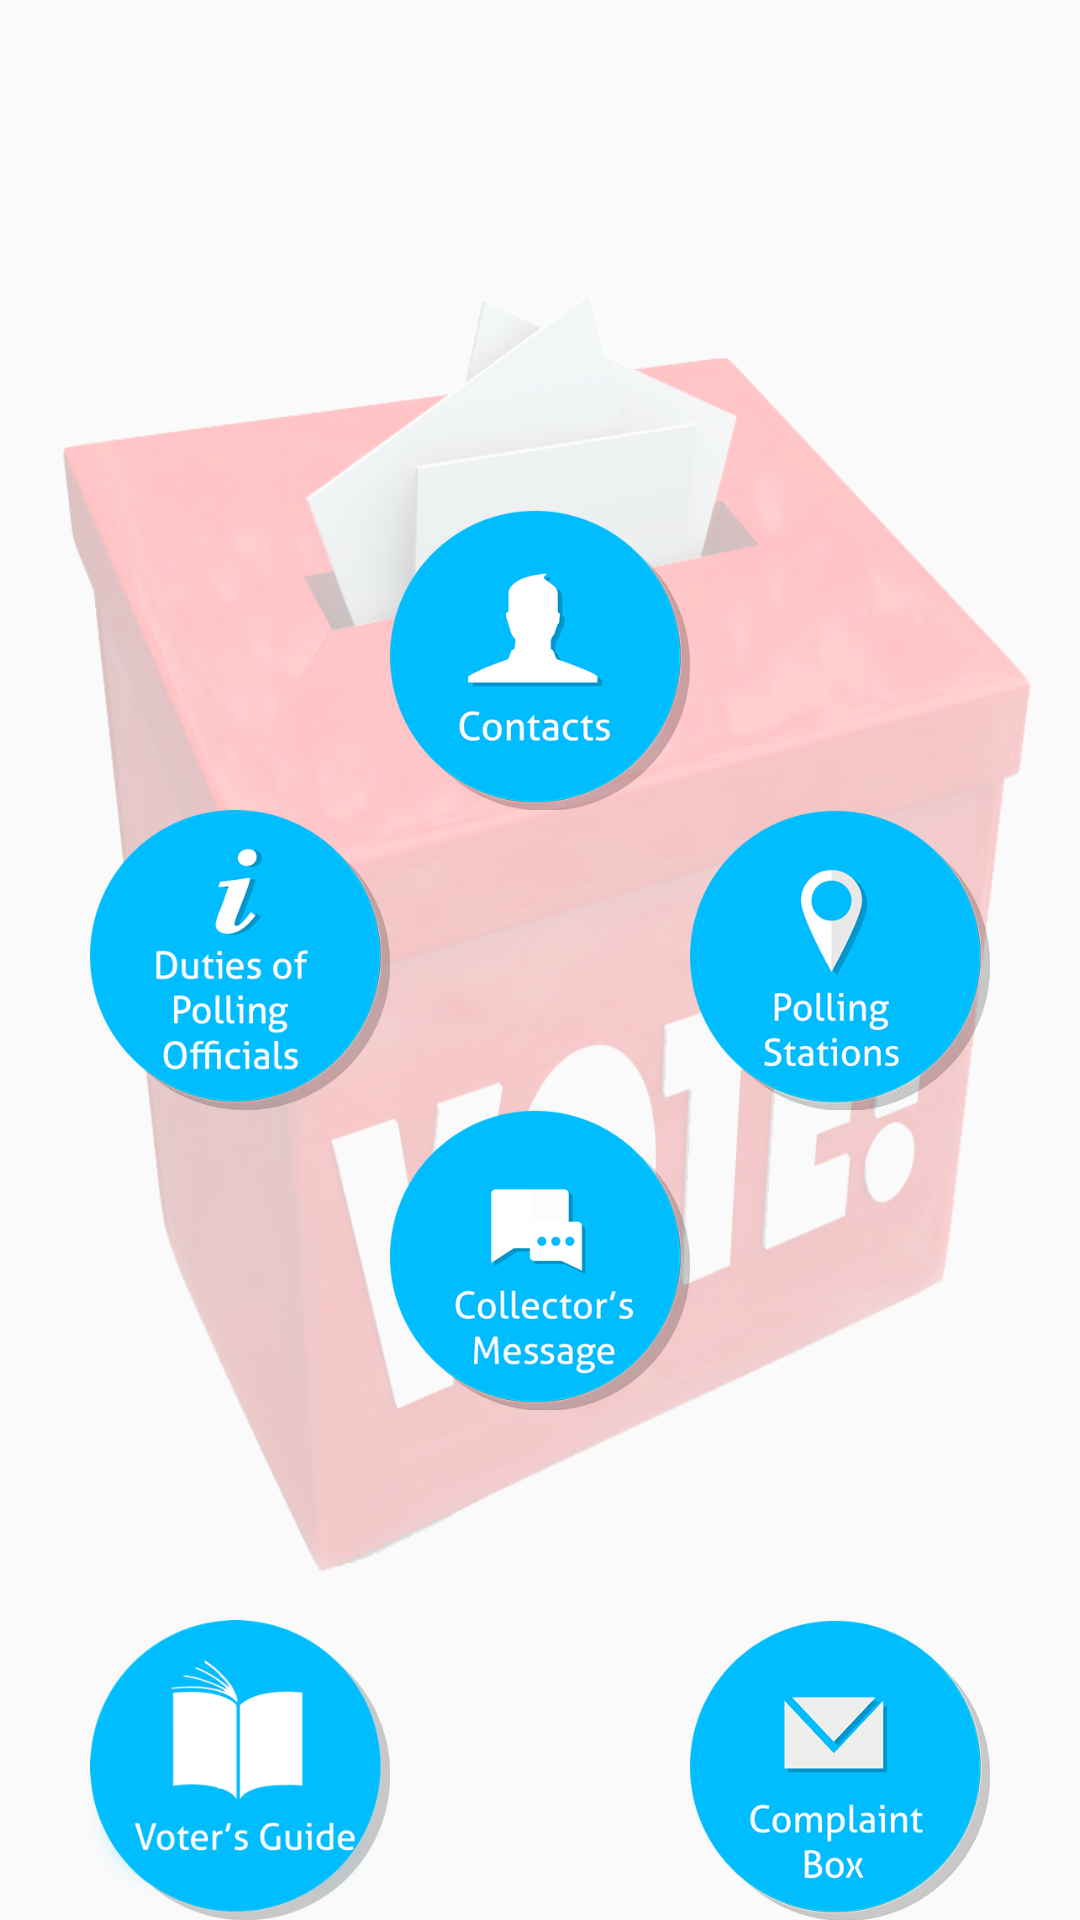

Produce the Android XML layout that renders to this screen, including the resource entries it uses.
<!-- AndroidManifest.xml: application theme AppTheme -->
<!-- res/layout/activity_main.xml -->
<RelativeLayout xmlns:android="http://schemas.android.com/apk/res/android"
    xmlns:tools="http://schemas.android.com/tools" android:layout_width="match_parent"
    android:orientation="vertical"
    android:layout_height="match_parent"
    android:weightSum="1"
    android:background="@drawable/bg_920"
    >

    <Button
        android:layout_width="100dp"
        android:layout_height="100dp"
        android:id="@+id/contactsButton"
        android:padding="10dp"
        android:background="@drawable/contact_button"
        android:layout_gravity="right"
        android:layout_above="@+id/infoButton"
        android:layout_centerHorizontal="true" />

    <Button
        android:layout_width="100dp"
        android:layout_height="100dp"
        android:id="@+id/pollingStationsButton"
        android:padding="10dp"
        android:background="@drawable/polling_button"
        android:layout_below="@+id/contactsButton"
        android:layout_toRightOf="@+id/contactsButton"
        android:layout_toEndOf="@+id/contactsButton" />

    <Button
        android:layout_width="100dp"
        android:layout_height="100dp"
        android:id="@+id/infoButton"
        android:padding="10dp"
        android:background="@drawable/info_button"
        android:layout_gravity="center_horizontal"
        android:layout_centerVertical="true"
        android:layout_toLeftOf="@+id/contactsButton"
        android:layout_toStartOf="@+id/contactsButton" />

    <Button
        android:layout_width="100dp"
        android:layout_height="100dp"
        android:id="@+id/complaintButton"
        android:padding="10dp"
        android:background="@drawable/complaint_button"
        android:layout_gravity="right"
        android:layout_alignParentBottom="true"
        android:layout_toRightOf="@+id/messageButton"
        android:layout_toEndOf="@+id/messageButton" />

    <Button
        android:layout_width="100dp"
        android:layout_height="100dp"
        android:id="@+id/messageButton"
        android:padding="10dp"
        android:background="@drawable/message_button"
        android:layout_below="@+id/infoButton"
        android:layout_alignLeft="@+id/contactsButton"
        android:layout_alignStart="@+id/contactsButton" />

    <Button
        android:layout_width="100dp"
        android:layout_height="100dp"
        android:id="@+id/guideButton"
        android:padding="10dp"
        android:background="@drawable/guidesmall"
        android:layout_gravity="right"
        android:layout_alignTop="@+id/complaintButton"
        android:layout_toLeftOf="@+id/messageButton"
        android:layout_toStartOf="@+id/messageButton" />


</RelativeLayout>
<!-- resources referenced by this layout -->
<resources>
  <!-- drawable bg_920: png bitmap (drawable, 319662 bytes) -->
  <!-- drawable complaint_button (drawable) -->
  <?xml version="1.0" encoding="utf-8"?>
  
  <selector xmlns:android="http://schemas.android.com/apk/res/android">
      <item android:drawable="@drawable/complaintsmall"
            android:state_pressed="true" />
      <item android:drawable="@drawable/complaintsmall_pressed"
            android:state_focused="true" />
      <item android:drawable="@drawable/complaintsmall" />
  </selector>
  <!-- drawable contact_button (drawable) -->
  <?xml version="1.0" encoding="utf-8"?>
  
  <selector xmlns:android="http://schemas.android.com/apk/res/android">
      <item android:drawable="@drawable/contactsmall"
            android:state_pressed="true" />
      <item android:drawable="@drawable/contactsmall"
            android:state_focused="true" />
      <item android:drawable="@drawable/contactsmall" />
  </selector>
  <!-- drawable guidesmall: png bitmap (drawable, 32632 bytes) -->
  <!-- drawable info_button (drawable) -->
  <?xml version="1.0" encoding="utf-8"?>
  
  <selector xmlns:android="http://schemas.android.com/apk/res/android">
      <item android:drawable="@drawable/infosmall"
            android:state_pressed="true" />
      <item android:drawable="@drawable/infosmall_pressed"
            android:state_focused="true" />
      <item android:drawable="@drawable/infosmall" />
  </selector>
  <!-- drawable message_button (drawable) -->
  <?xml version="1.0" encoding="utf-8"?>
  
  <selector xmlns:android="http://schemas.android.com/apk/res/android">
      <item android:drawable="@drawable/messagesmall"
            android:state_pressed="true" />
      <item android:drawable="@drawable/messagesmall_pressed"
            android:state_focused="true" />
      <item android:drawable="@drawable/messagesmall" />
  </selector>
  <!-- drawable polling_button (drawable) -->
  <?xml version="1.0" encoding="utf-8"?>
  
  <selector xmlns:android="http://schemas.android.com/apk/res/android">
      <item android:drawable="@drawable/pollingsmall"
            android:state_pressed="true" />
      <item android:drawable="@drawable/pollingsmall_pressed"
            android:state_focused="true" />
      <item android:drawable="@drawable/pollingsmall" />
  </selector>
  <style name="AppTheme" parent="Theme.AppCompat.Light.NoActionBar">
          <item name="android:actionBarSize">100dp</item>
          <item name="windowActionBar">false</item>
          <item name="android:windowNoTitle">false</item>
  
      </style>
  <!-- drawable complaintsmall: png bitmap (drawable, 27364 bytes) -->
  <!-- drawable complaintsmall_pressed: png bitmap (drawable, 24430 bytes) -->
  <!-- drawable contactsmall: png bitmap (drawable, 23820 bytes) -->
  <!-- drawable infosmall: png bitmap (drawable, 25309 bytes) -->
  <!-- drawable infosmall_pressed: png bitmap (drawable, 23940 bytes) -->
  <!-- drawable messagesmall: png bitmap (drawable, 29542 bytes) -->
  <!-- drawable messagesmall_pressed: png bitmap (drawable, 26656 bytes) -->
  <!-- drawable pollingsmall: png bitmap (drawable, 29402 bytes) -->
  <!-- drawable pollingsmall_pressed: png bitmap (drawable, 26382 bytes) -->
</resources>
